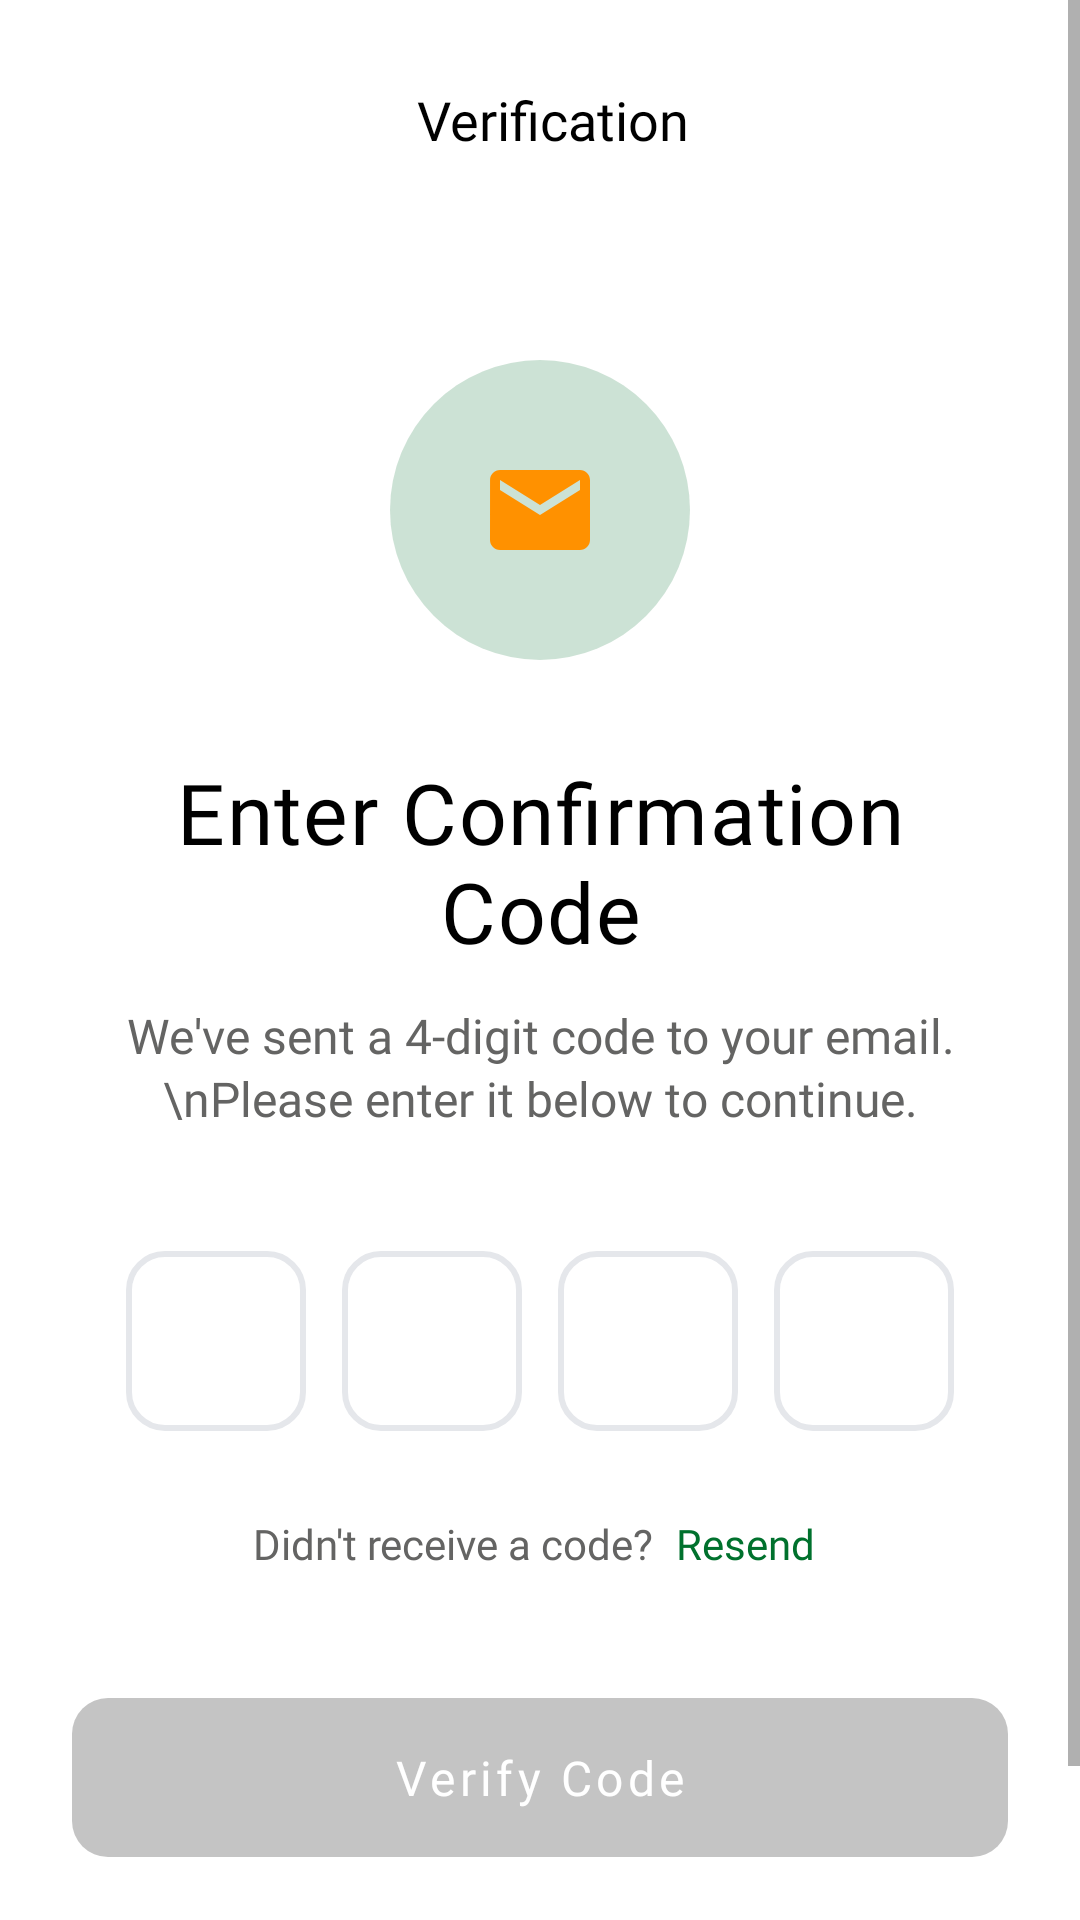

Android layout source for this screen:
<!-- AndroidManifest.xml: application theme Theme.MaterialComponents.DayNight.NoActionBar -->
<!-- res/layout/activity_forgot_password2.xml -->
<?xml version="1.0" encoding="utf-8"?>
<ScrollView xmlns:android="http://schemas.android.com/apk/res/android"
    xmlns:app="http://schemas.android.com/apk/res-auto"
    xmlns:tools="http://schemas.android.com/tools"
    android:id="@+id/main"
    android:layout_width="match_parent"
    android:layout_height="match_parent"
    tools:context=".activity.ForgotPassword2Activity"
    android:background="@color/white">

    <LinearLayout
        android:layout_width="match_parent"
        android:layout_height="wrap_content"
        android:orientation="vertical"
        android:paddingHorizontal="24dp"
        android:background="@color/white">

        
        <LinearLayout
            android:layout_width="match_parent"
            android:layout_height="wrap_content"
            android:orientation="horizontal"
            android:gravity="center_vertical"
            android:paddingTop="20dp"
            android:paddingBottom="20dp">

            <ImageView
                android:id="@+id/fg2_back_arrow"
                android:layout_width="40dp"
                android:layout_height="40dp"
                android:src="@drawable/arrow_back"
                android:clickable="true"
                android:background="?attr/selectableItemBackgroundBorderless"
                android:padding="8dp"/>

            <TextView
                android:layout_width="0dp"
                android:layout_height="wrap_content"
                android:layout_weight="1"
                android:text="Verification"
                android:textColor="@color/black"
                android:textSize="18sp"
                android:fontFamily="@font/league_spartan_bold"
                android:gravity="center"
                android:layout_marginEnd="32dp"/>
        </LinearLayout>

        
        <FrameLayout
            android:layout_width="100dp"
            android:layout_height="100dp"
            android:layout_gravity="center_horizontal"
            android:layout_marginTop="40dp"
            android:background="@drawable/circle_opacity">

            <ImageView
                android:layout_width="40dp"
                android:layout_height="40dp"
                android:layout_gravity="center"
                android:src="@drawable/ic_email2"
                android:tint="@color/tertiary"/>
        </FrameLayout>

        
        <TextView
            android:layout_width="match_parent"
            android:layout_height="wrap_content"
            android:fontFamily="@font/league_spartan_extrabold"
            android:text="Enter Confirmation Code"
            android:textColor="@color/black"
            android:textSize="28sp"
            android:letterSpacing=".02"
            android:gravity="center_horizontal"
            android:layout_marginTop="32dp"/>

        
        <TextView
            android:layout_width="match_parent"
            android:layout_height="wrap_content"
            android:text="We've sent a 4-digit code to your email.\nPlease enter it below to continue."
            android:gravity="center_horizontal"
            android:layout_marginTop="12dp"
            android:textSize="16sp"
            android:textColor="#646463"
            android:fontFamily="@font/league_spartan"
            android:lineSpacingExtra="2dp"/>

        
        <LinearLayout
            android:layout_width="wrap_content"
            android:layout_height="wrap_content"
            android:orientation="horizontal"
            android:layout_gravity="center_horizontal"
            android:layout_marginTop="40dp">

            <EditText
                android:id="@+id/edittext_code_1"
                android:layout_width="60dp"
                android:layout_height="60dp"
                android:background="@drawable/otp_input_selector"
                android:gravity="center"
                android:textSize="24sp"
                android:textColor="@color/quarternary"
                android:maxLength="1"
                android:layout_marginEnd="12dp"
                android:fontFamily="@font/league_spartan_bold"
                android:inputType="number"
                android:textCursorDrawable="@null"/>

            <EditText
                android:id="@+id/edittext_code_2"
                android:layout_width="60dp"
                android:layout_height="60dp"
                android:background="@drawable/otp_input_selector"
                android:gravity="center"
                android:textSize="24sp"
                android:textColor="@color/quarternary"
                android:maxLength="1"
                android:layout_marginEnd="12dp"
                android:fontFamily="@font/league_spartan_bold"
                android:inputType="number"
                android:textCursorDrawable="@null"/>

            <EditText
                android:id="@+id/edittext_code_3"
                android:layout_width="60dp"
                android:layout_height="60dp"
                android:background="@drawable/otp_input_selector"
                android:gravity="center"
                android:textSize="24sp"
                android:textColor="@color/quarternary"
                android:maxLength="1"
                android:layout_marginEnd="12dp"
                android:fontFamily="@font/league_spartan_bold"
                android:inputType="number"
                android:textCursorDrawable="@null"/>

            <EditText
                android:id="@+id/edittext_code_4"
                android:layout_width="60dp"
                android:layout_height="60dp"
                android:background="@drawable/otp_input_selector"
                android:gravity="center"
                android:textSize="24sp"
                android:textColor="@color/quarternary"
                android:maxLength="1"
                android:fontFamily="@font/league_spartan_bold"
                android:inputType="number"
                android:textCursorDrawable="@null"/>
        </LinearLayout>

        
        <LinearLayout
            android:layout_width="match_parent"
            android:layout_height="wrap_content"
            android:orientation="horizontal"
            android:gravity="center"
            android:layout_marginTop="24dp">

            <TextView
                android:layout_width="wrap_content"
                android:layout_height="wrap_content"
                android:text="Didn't receive a code? "
                android:textColor="#646463"
                android:textSize="14sp"
                android:fontFamily="@font/league_spartan"/>

            <TextView
                android:id="@+id/tv_resend_code"
                android:layout_width="wrap_content"
                android:layout_height="wrap_content"
                android:text="Resend"
                android:textColor="@color/primary"
                android:textSize="14sp"
                android:fontFamily="@font/league_spartan_bold"
                android:clickable="true"
                android:background="?attr/selectableItemBackground"
                android:padding="4dp"/>
        </LinearLayout>

        
        <com.google.android.material.button.MaterialButton
            android:id="@+id/button_fg2_verify"
            android:layout_width="match_parent"
            android:layout_height="65dp"
            android:layout_marginTop="32dp"
            android:text="Verify Code"
            android:textColor="@color/white"
            android:textSize="16sp"
            android:fontFamily="@font/league_spartan_bold"
            app:backgroundTint="#C4C4C4"
            app:cornerRadius="12dp"
            app:rippleColor="#FF8A61"
            android:textAllCaps="false"
            android:enabled="false"/>

        
        <LinearLayout
            android:layout_width="match_parent"
            android:layout_height="wrap_content"
            android:orientation="horizontal"
            android:gravity="center"
            android:layout_marginTop="20dp"
            android:layout_marginBottom="32dp">

            <TextView
                android:layout_width="wrap_content"
                android:layout_height="wrap_content"
                android:text="Code expires in "
                android:textColor="#9CA3AF"
                android:textSize="14sp"
                android:fontFamily="@font/league_spartan"/>

            <TextView
                android:id="@+id/tv_timer"
                android:layout_width="wrap_content"
                android:layout_height="wrap_content"
                android:text="02:00"
                android:textColor="@color/primary"
                android:textSize="14sp"
                android:fontFamily="@font/league_spartan_bold"/>
        </LinearLayout>

    </LinearLayout>
</ScrollView>
<!-- resources referenced by this layout -->
<resources>
  <color name="black">#FF000000</color>
  <color name="primary">#00712D</color>
  <color name="quarternary">#492F1A</color>
  <color name="tertiary">#FF9100</color>
  <color name="white">#FFFFFFFF</color>
  <!-- drawable circle_opacity (drawable) -->
  <?xml version="1.0" encoding="utf-8"?>
  <shape xmlns:android="http://schemas.android.com/apk/res/android"
      android:shape="oval">
      <solid android:color="#3300712D" />
  </shape>
  <!-- drawable ic_email2 (drawable) -->
  <?xml version="1.0" encoding="utf-8"?>
  <vector xmlns:android="http://schemas.android.com/apk/res/android"
      android:width="24dp"
      android:height="24dp"
      android:viewportWidth="24"
      android:viewportHeight="24">
      <path
          android:fillColor="#9CA3AF"
          android:pathData="M20,4H4c-1.1,0 -1.99,0.9 -1.99,2L2,18c0,1.1 0.9,2 2,2h16c1.1,0 2,-0.9 2,-2V6c0,-1.1 -0.9,-2 -2,-2zM20,8l-8,5 -8,-5V6l8,5 8,-5v2z"/>
  </vector>
  <!-- drawable otp_input_selector (drawable) -->
  <?xml version="1.0" encoding="utf-8"?>
  <selector xmlns:android="http://schemas.android.com/apk/res/android">
      <item android:state_focused="true" android:drawable="@drawable/otp_input_focused" />
      <item android:drawable="@drawable/otp_input_default" />
  </selector>
  <!-- drawable otp_input_focused (drawable) -->
  <?xml version="1.0" encoding="utf-8"?>
  <shape xmlns:android="http://schemas.android.com/apk/res/android"
      android:shape="rectangle">
      <solid android:color="@android:color/white" />
      <stroke
          android:width="2dp"
          android:color="@color/primary" />
      <corners android:radius="12dp" />
  </shape>
  <!-- drawable otp_input_default (drawable) -->
  <?xml version="1.0" encoding="utf-8"?>
  <shape xmlns:android="http://schemas.android.com/apk/res/android"
      android:shape="rectangle">
      <solid android:color="@android:color/white" />
      <stroke
          android:width="2dp"
          android:color="#E5E7EB" />
      <corners android:radius="12dp" />
  </shape>
</resources>
